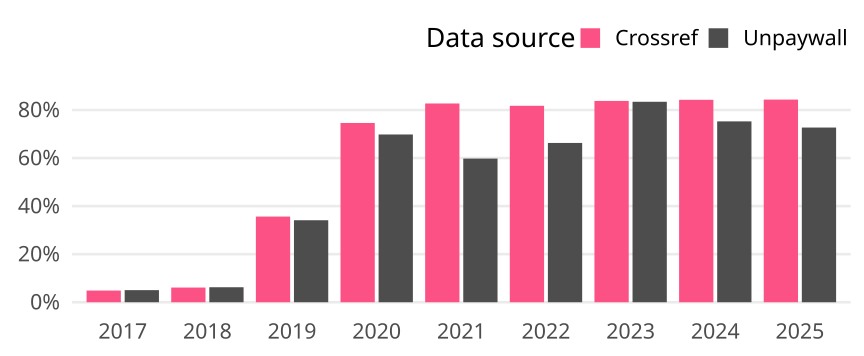

Data behind this chart, as committed beside it:
cr_year, cat, article_total, name, oa_articles, oa_share
2017, Germany, 10099, Crossref, 491, 0.04862
2017, Germany, 10099, Unpaywall, 509, 0.0504
2018, Germany, 10447, Crossref, 638, 0.06107
2018, Germany, 10447, Unpaywall, 652, 0.06241
2019, Germany, 10090, Crossref, 3597, 0.3565
2019, Germany, 10090, Unpaywall, 3443, 0.3412
2020, Germany, 10937, Crossref, 8159, 0.746
2020, Germany, 10937, Unpaywall, 7635, 0.6981
2021, Germany, 11129, Crossref, 9205, 0.8271
2021, Germany, 11129, Unpaywall, 6653, 0.5978
2022, Germany, 9409, Crossref, 7691, 0.8174
2022, Germany, 9409, Unpaywall, 6237, 0.6629
2023, Germany, 10093, Crossref, 8455, 0.8377
2023, Germany, 10093, Unpaywall, 8420, 0.8342
2024, Germany, 9483, Crossref, 7988, 0.8423
2024, Germany, 9483, Unpaywall, 7137, 0.7526
2025, Germany, 6886, Crossref, 5807, 0.8433
2025, Germany, 6886, Unpaywall, 5006, 0.727
